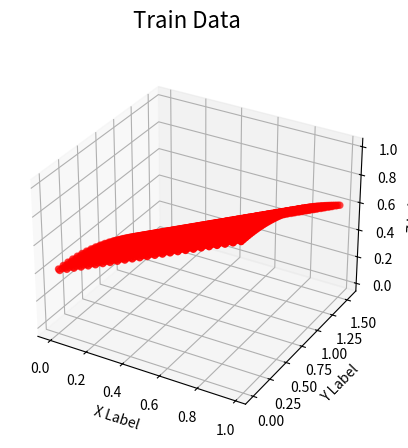
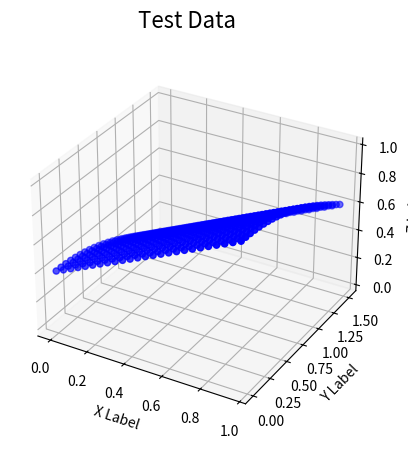

The script that saved these images, in order:
import matplotlib as mpl
from mpl_toolkits.mplot3d import Axes3D
import numpy as np
import matplotlib.pyplot as plt
import math

class data_with_class(object):
    def __init__(self,data,classNum):
        self.data = data
        self.classNum = classNum

if __name__ == "__main__":

    train_data = []
    test_data = []
    for i in range (50):
            for j in range (50):
                if i % 2 == 0 and j % 2 == 0:
                    test_data.append(data_with_class([i*0.02,j*(math.pi/100)],(0.6*i*0.02+0.4*math.cos(j*(math.pi/100)))))
                else:
                    train_data.append(data_with_class([i*0.02,j*(math.pi/100)],(0.6*i*0.02+0.4*math.cos(j*(math.pi/100)))))

    x1 = []
    for i in range(len(train_data)):
        x1.append(train_data[i].data[0])
    x2 = []
    for i in range(len(train_data)):
        x2.append(train_data[i].data[1])
    f = []
    for i in range(len(train_data)):
        f.append(train_data[i].classNum)

    x12 = []
    for i in range(len(test_data)):
        x12.append(test_data[i].data[0])
    x22 = []
    for i in range(len(test_data)):
        x22.append(test_data[i].data[1])
    f2 = []
    for i in range(len(test_data)):
        f2.append(test_data[i].classNum)
    fig = plt.figure()
    fig.suptitle('Train Data', fontsize=16)
    fig2 = plt.figure()
    fig2.suptitle('Test Data', fontsize=16)
    ax = fig.add_subplot(111, projection='3d')
    ax2 = fig2.add_subplot(111, projection='3d')
    ax.scatter(x1, x2, f, c='r', marker='o')
    ax2.scatter(x12, x22, f2, c='b', marker='o')
    ax.set_xlabel('X Label')
    ax.set_ylabel('Y Label')
    ax.set_zlabel('Z Label')
    ax2.set_xlabel('X Label')
    ax2.set_ylabel('Y Label')
    ax2.set_zlabel('Z Label')

    plt.show()